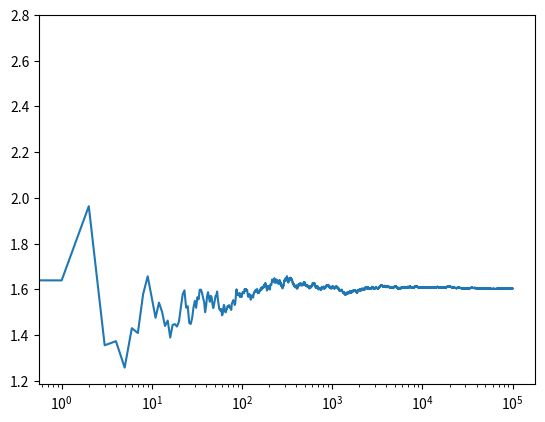

This chart was generated by the following Python code:
"""
[redacted]
"""

import numpy as np
from matplotlib import pyplot as plt

class Epsilon_GreedyBandit():
  def __init__(self,mu,mean):
    self.mu=mu
    self.mean=mean
    self.times=1

  def pull(self):
    return np.random.randn()+self.mu
    
  def update(self,xn): 
    self.times+=1 
    self.mean=(self.mean*(self.times-1)+xn)/self.times 

  def run(self,mu1,mu2,mu3,epsilon,N):
    bandits=[Epsilon_GreedyBandit(mu1,self.mean),Epsilon_GreedyBandit(mu2,self.mean),Epsilon_GreedyBandit(mu3,self.mean)]
    data=[]
    #run simulation for N times
    for i in range(N):
      #1. choose bandit
      p=np.random.random()
      if p<epsilon:
        j=np.argmax(np.random.beta(1+self.mean,1-self.mean)) 
      else:#take advantage of the biggest mean now
        j=np.argmax([b.mean for b in bandits])
      #2. pull it
      x=bandits[j].pull()
      bandits[j].update(x)
      data.append(x)
    cumul_average=np.cumsum(data)/(np.arange(N)+1)
    return cumul_average

#============ main ===============
epochs=100000
Bandit=Epsilon_GreedyBandit(0,0.5)
results=Bandit.run(1.6,1.0,0.6,epsilon=0.1,N=epochs)
plt.plot(results)
plt.xscale('log')
print(results[-1])